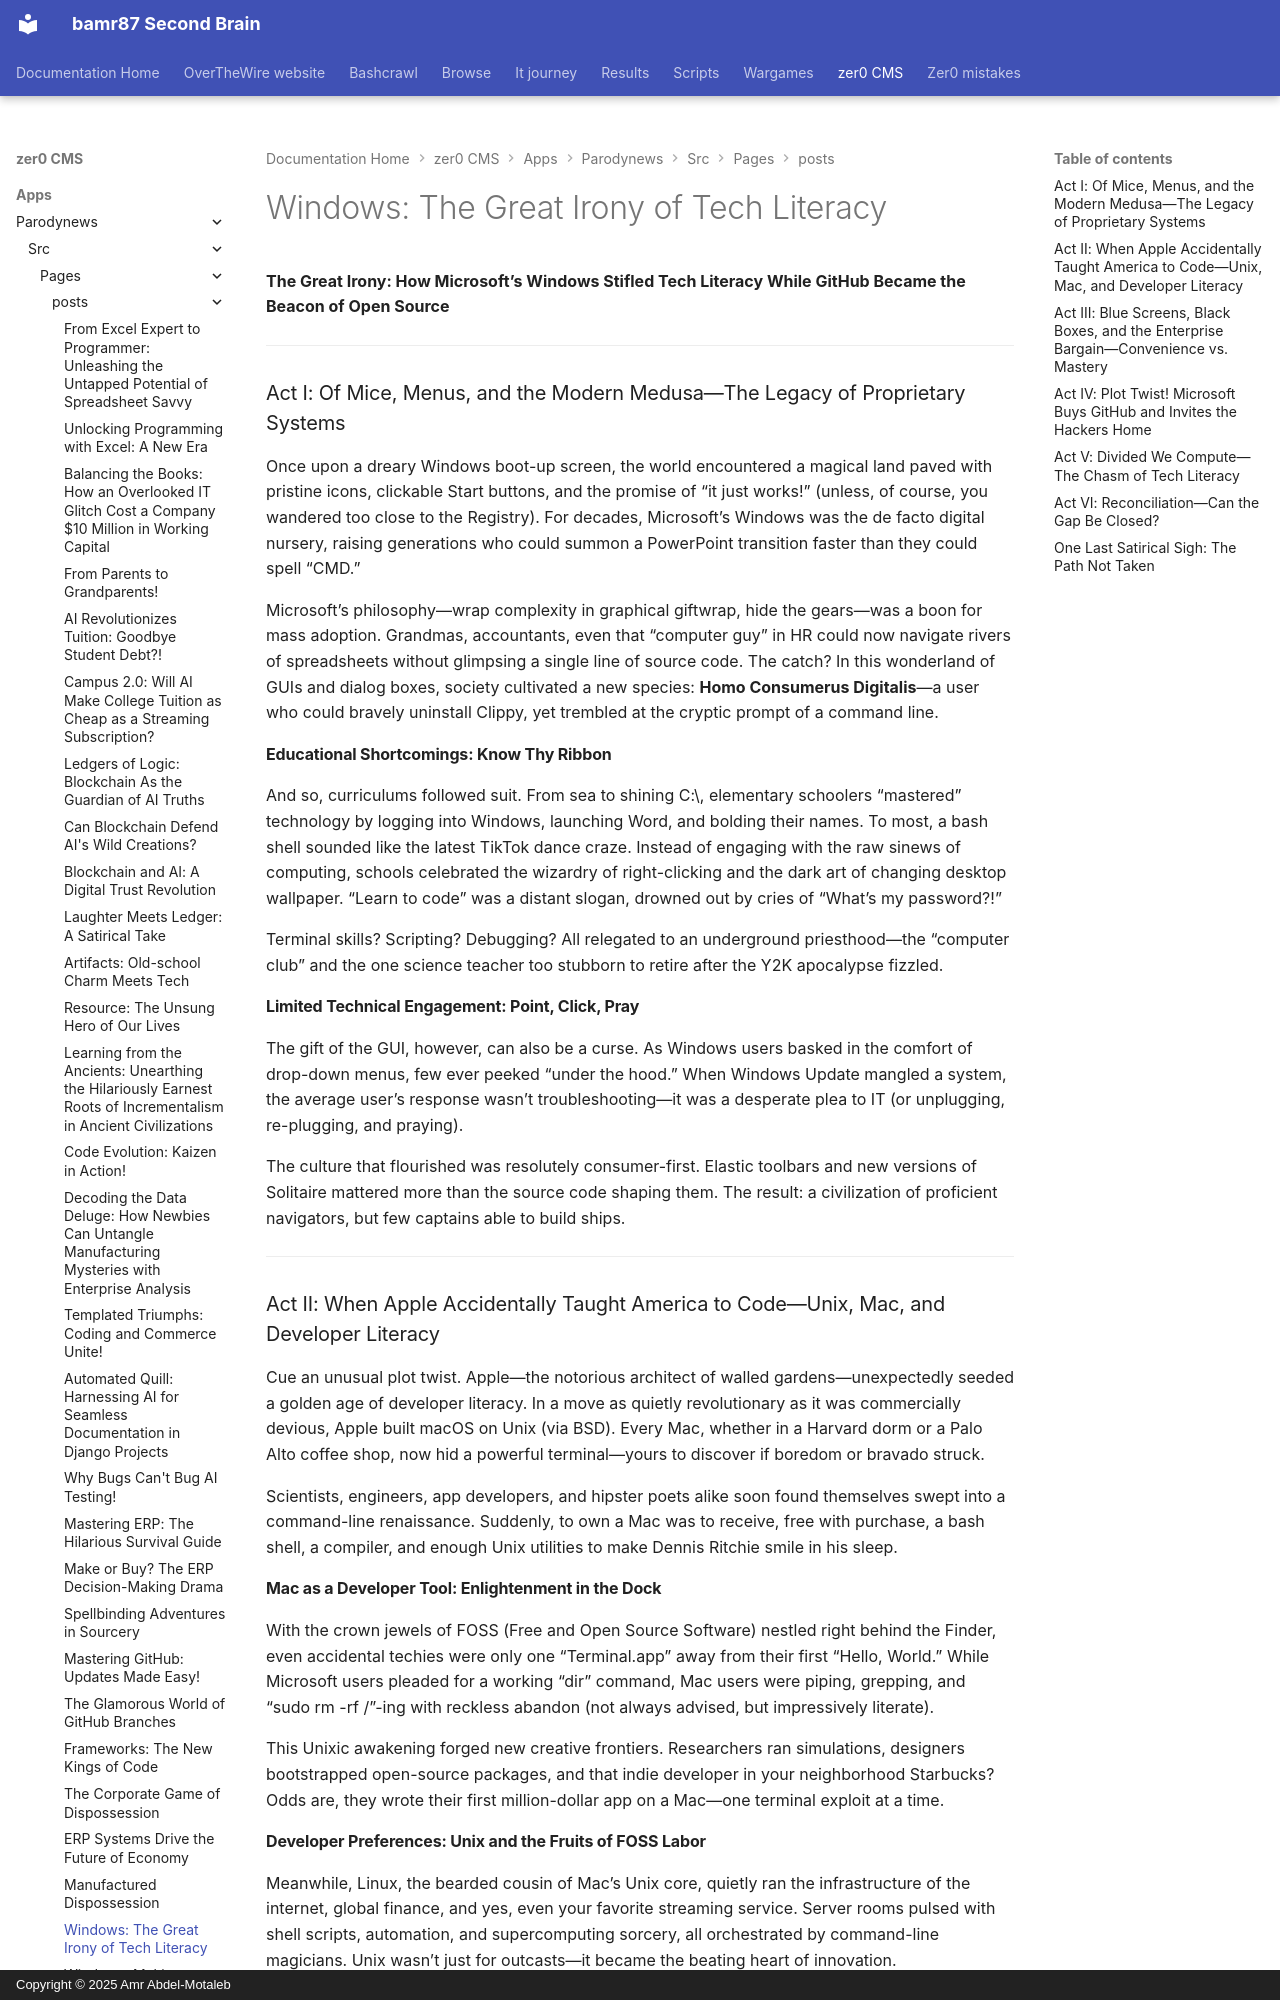

repository: bamr87/README · page: zer0-CMS/apps/parodynews/src/pages/_posts/2025-05-18-microsoft-windows-tech-literacy-irony/index.html · generator: mkdocs · copyright: Copyright © 2025 Amr Abdel-Motaleb

---
author: Tech Insight Blog
description: Exploring the irony of Microsoft's closed systems and GitHub's open-source
  culture.
published_at: '2025-05-18'
slug: microsoft-windows-tech-literacy-irony
source_file: apps/parodynews/src/pages/_posts/2025-05-18-microsoft-windows-tech-literacy-irony.md
source_repo: bamr87/zer0-CMS
source_url: https://github.com/bamr87/zer0-CMS/blob/main/apps/parodynews/src/pages/_posts/2025-05-18-microsoft-windows-tech-literacy-irony.md
title: 'Windows: The Great Irony of Tech Literacy'
---

**The Great Irony: How Microsoft’s Windows Stifled Tech Literacy While GitHub Became the Beacon of Open Source**

---

### Act I: Of Mice, Menus, and the Modern Medusa—The Legacy of Proprietary Systems

Once upon a dreary Windows boot-up screen, the world encountered a magical land paved with pristine icons, clickable Start buttons, and the promise of “it just works!” (unless, of course, you wandered too close to the Registry). For decades, Microsoft’s Windows was the de facto digital nursery, raising generations who could summon a PowerPoint transition faster than they could spell “CMD.”

Microsoft’s philosophy—wrap complexity in graphical giftwrap, hide the gears—was a boon for mass adoption. Grandmas, accountants, even that “computer guy” in HR could now navigate rivers of spreadsheets without glimpsing a single line of source code. The catch? In this wonderland of GUIs and dialog boxes, society cultivated a new species: **Homo Consumerus Digitalis**—a user who could bravely uninstall Clippy, yet trembled at the cryptic prompt of a command line.

#### **Educational Shortcomings: Know Thy Ribbon**

And so, curriculums followed suit. From sea to shining C:\, elementary schoolers “mastered” technology by logging into Windows, launching Word, and bolding their names. To most, a bash shell sounded like the latest TikTok dance craze. Instead of engaging with the raw sinews of computing, schools celebrated the wizardry of right-clicking and the dark art of changing desktop wallpaper. “Learn to code” was a distant slogan, drowned out by cries of “What’s my password?!”

Terminal skills? Scripting? Debugging? All relegated to an underground priesthood—the “computer club” and the one science teacher too stubborn to retire after the Y2K apocalypse fizzled.

#### **Limited Technical Engagement: Point, Click, Pray**

The gift of the GUI, however, can also be a curse. As Windows users basked in the comfort of drop-down menus, few ever peeked “under the hood.” When Windows Update mangled a system, the average user’s response wasn’t troubleshooting—it was a desperate plea to IT (or unplugging, re-plugging, and praying).

The culture that flourished was resolutely consumer-first. Elastic toolbars and new versions of Solitaire mattered more than the source code shaping them. The result: a civilization of proficient navigators, but few captains able to build ships.

---

### Act II: When Apple Accidentally Taught America to Code—Unix, Mac, and Developer Literacy

Cue an unusual plot twist. Apple—the notorious architect of walled gardens—unexpectedly seeded a golden age of developer literacy. In a move as quietly revolutionary as it was commercially devious, Apple built macOS on Unix (via BSD). Every Mac, whether in a Harvard dorm or a Palo Alto coffee shop, now hid a powerful terminal—yours to discover if boredom or bravado struck.

Scientists, engineers, app developers, and hipster poets alike soon found themselves swept into a command-line renaissance. Suddenly, to own a Mac was to receive, free with purchase, a bash shell, a compiler, and enough Unix utilities to make Dennis Ritchie smile in his sleep.

#### **Mac as a Developer Tool: Enlightenment in the Dock**

With the crown jewels of FOSS (Free and Open Source Software) nestled right behind the Finder, even accidental techies were only one “Terminal.app” away from their first “Hello, World.” While Microsoft users pleaded for a working “dir” command, Mac users were piping, grepping, and “sudo rm -rf /”-ing with reckless abandon (not always advised, but impressively literate).

This Unixic awakening forged new creative frontiers. Researchers ran simulations, designers bootstrapped open-source packages, and that indie developer in your neighborhood Starbucks? Odds are, they wrote their first million-dollar app on a Mac—one terminal exploit at a time.
